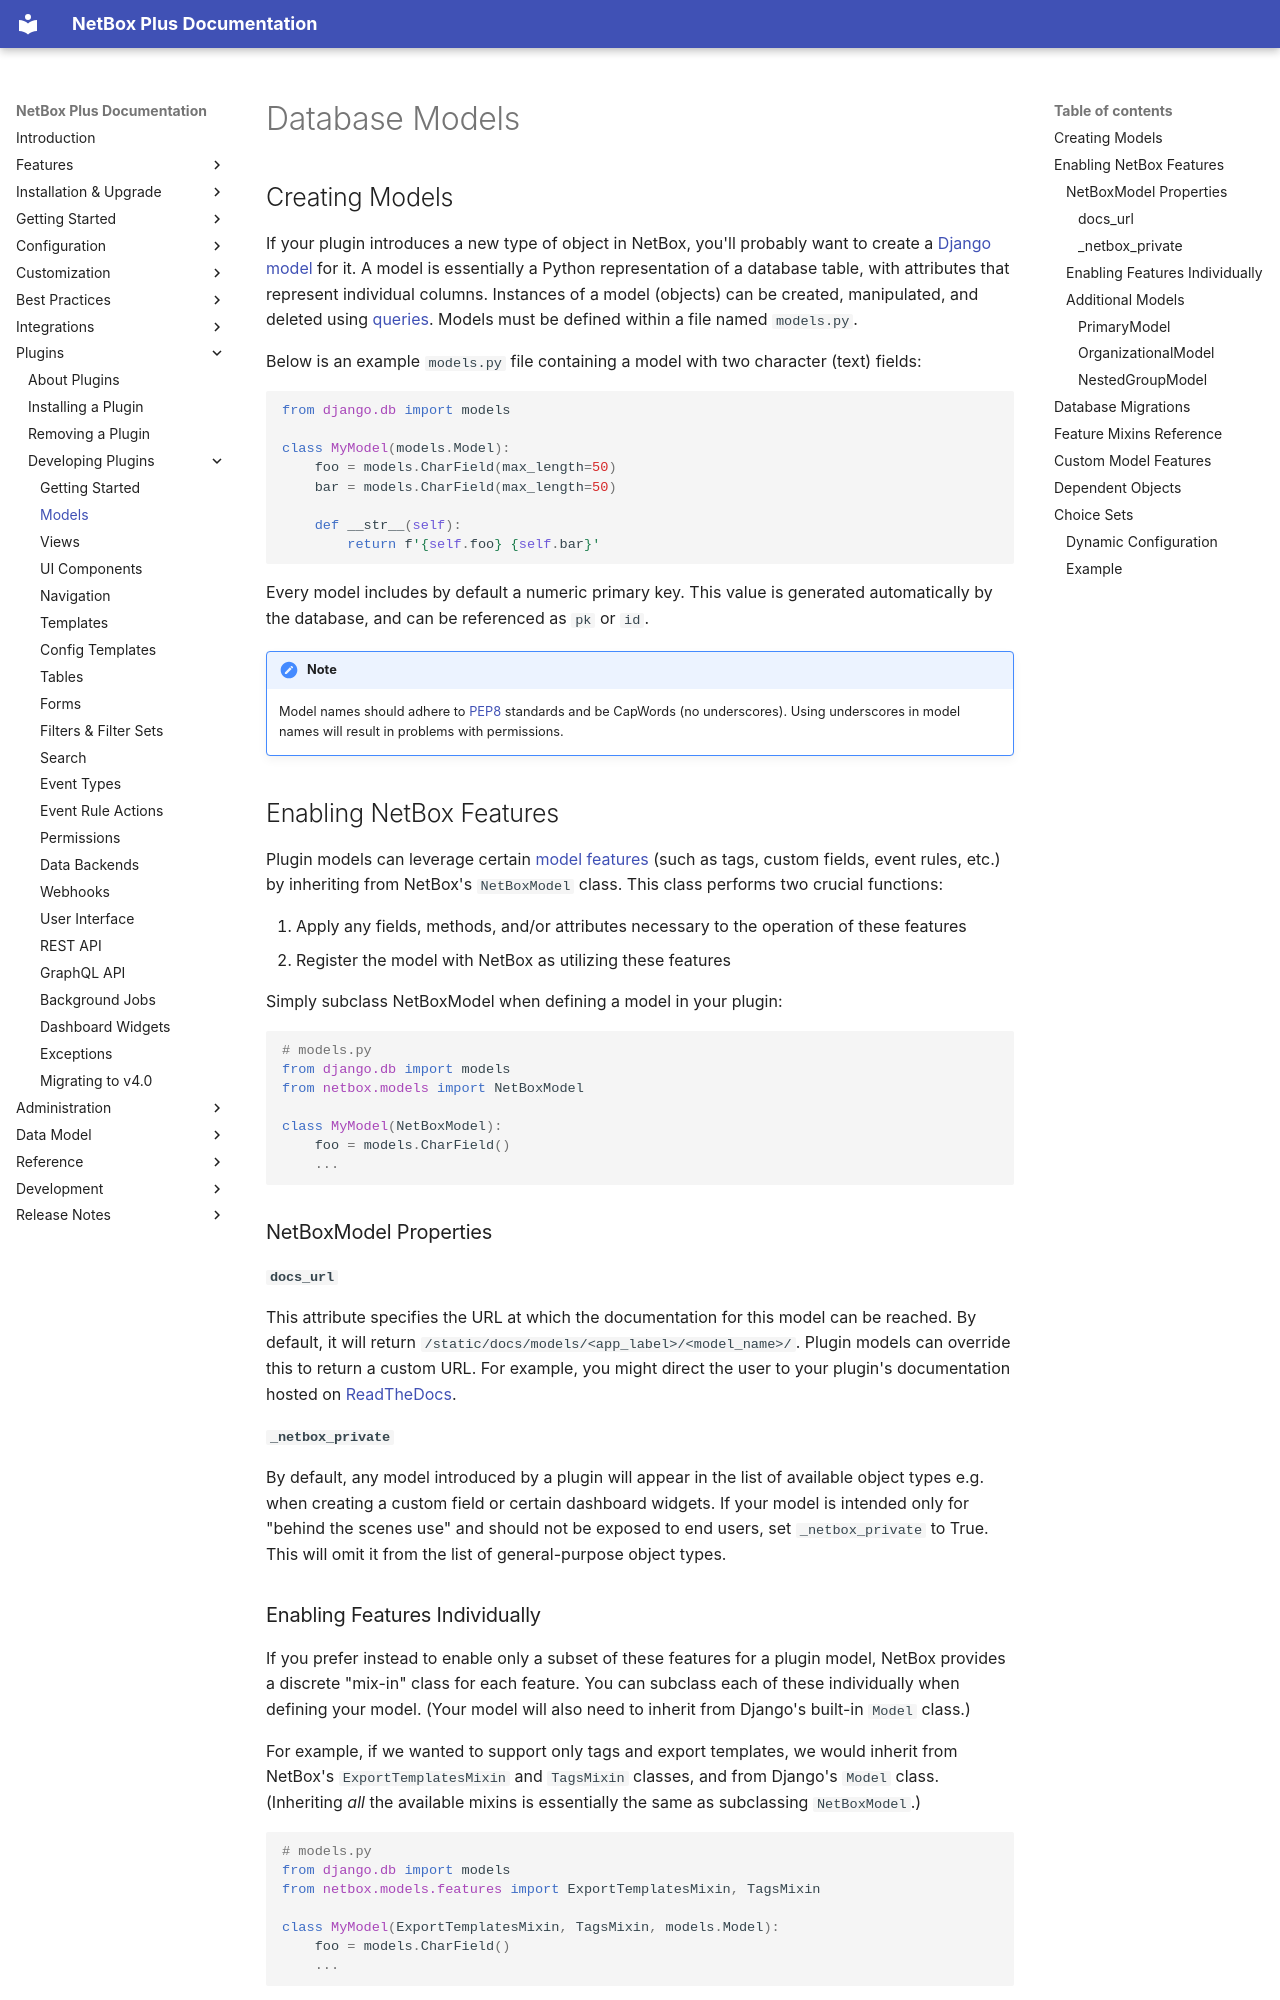

repository: swissmakers/netbox-plus · page: plugins/development/models/index.html · generator: mkdocs

# Database Models

## Creating Models

If your plugin introduces a new type of object in NetBox, you'll probably want to create a [Django model](https://docs.djangoproject.com/en/stable/topics/db/models/) for it. A model is essentially a Python representation of a database table, with attributes that represent individual columns. Instances of a model (objects) can be created, manipulated, and deleted using [queries](https://docs.djangoproject.com/en/stable/topics/db/queries/). Models must be defined within a file named `models.py`.

Below is an example `models.py` file containing a model with two character (text) fields:

```python
from django.db import models

class MyModel(models.Model):
    foo = models.CharField(max_length=50)
    bar = models.CharField(max_length=50)

    def __str__(self):
        return f'{self.foo} {self.bar}'
```

Every model includes by default a numeric primary key. This value is generated automatically by the database, and can be referenced as `pk` or `id`.

!!! note
    Model names should adhere to [PEP8](https://www.python.org/dev/peps/pep-0008/#class-names) standards and be CapWords (no underscores).  Using underscores in model names will result in problems with permissions.

## Enabling NetBox Features

Plugin models can leverage certain [model features](../../development/models.md#features-matrix) (such as tags, custom fields, event rules, etc.) by inheriting from NetBox's `NetBoxModel` class. This class performs two crucial functions:

1. Apply any fields, methods, and/or attributes necessary to the operation of these features
2. Register the model with NetBox as utilizing these features

Simply subclass NetBoxModel when defining a model in your plugin:

```python
# models.py
from django.db import models
from netbox.models import NetBoxModel

class MyModel(NetBoxModel):
    foo = models.CharField()
    ...
```

### NetBoxModel Properties

#### `docs_url`

This attribute specifies the URL at which the documentation for this model can be reached. By default, it will return `/static/docs/models/<app_label>/<model_name>/`. Plugin models can override this to return a custom URL. For example, you might direct the user to your plugin's documentation hosted on [ReadTheDocs](https://readthedocs.org/).

#### `_netbox_private`

By default, any model introduced by a plugin will appear in the list of available object types e.g. when creating a custom field or certain dashboard widgets. If your model is intended only for "behind the scenes use" and should not be exposed to end users, set `_netbox_private` to True. This will omit it from the list of general-purpose object types.
